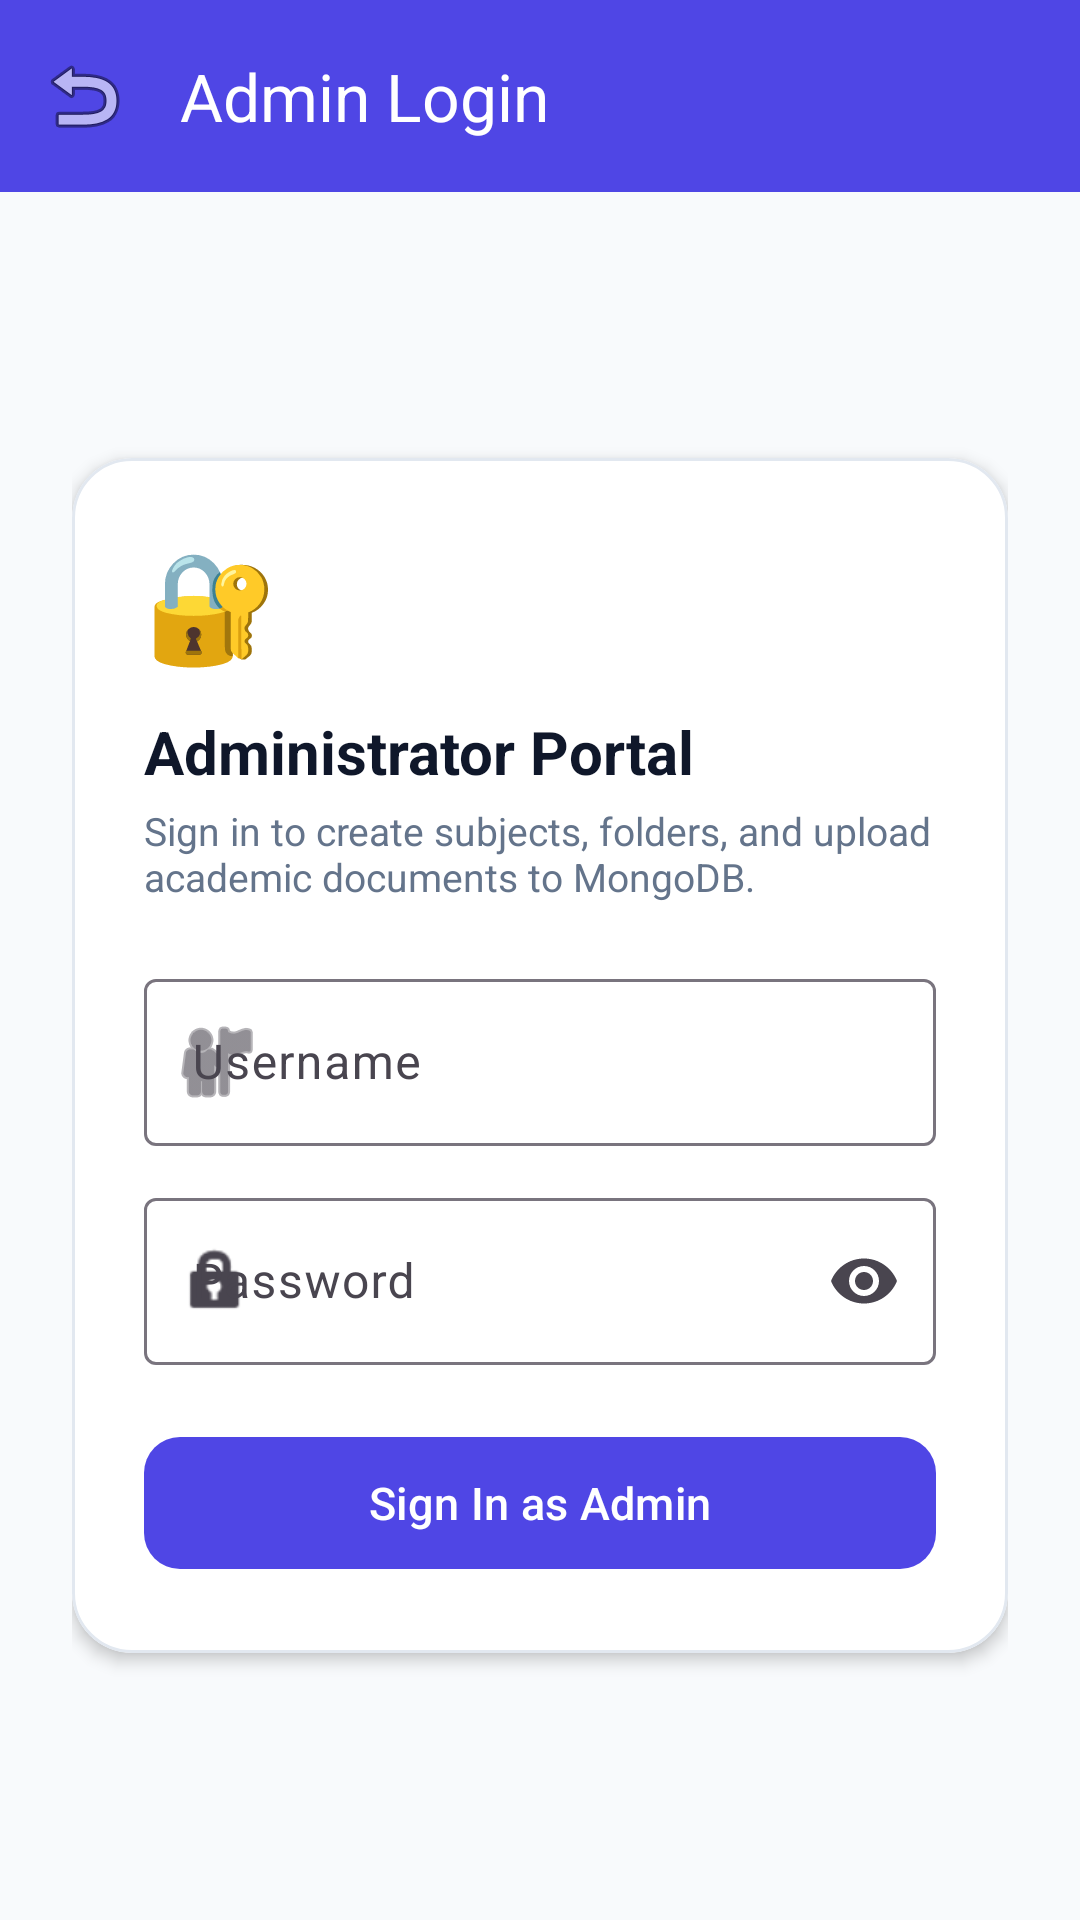

Here is an Android app screen rendered from its layout file. Give the layout XML and the strings, colors and styles it references.
<!-- AndroidManifest.xml: application theme Theme.SubjectBank -->
<!-- res/layout/activity_login.xml -->
<?xml version="1.0" encoding="utf-8"?>
<androidx.coordinatorlayout.widget.CoordinatorLayout xmlns:android="http://schemas.android.com/apk/res/android"
    xmlns:app="http://schemas.android.com/apk/res-auto"
    android:layout_width="match_parent"
    android:layout_height="match_parent"
    android:background="@color/background_light">

    <com.google.android.material.appbar.AppBarLayout
        android:layout_width="match_parent"
        android:layout_height="wrap_content"
        android:background="@color/primary">

        <com.google.android.material.appbar.MaterialToolbar
            android:id="@+id/toolbar"
            android:layout_width="match_parent"
            android:layout_height="?attr/actionBarSize"
            app:navigationIcon="@android:drawable/ic_menu_revert"
            app:title="@string/login"
            app:titleTextColor="@color/on_primary" />
    </com.google.android.material.appbar.AppBarLayout>

    <ScrollView
        android:layout_width="match_parent"
        android:layout_height="match_parent"
        android:fillViewport="true"
        app:layout_behavior="@string/appbar_scrolling_view_behavior">

        <LinearLayout
            android:layout_width="match_parent"
            android:layout_height="wrap_content"
            android:gravity="center"
            android:orientation="vertical"
            android:padding="24dp">

            <com.google.android.material.card.MaterialCardView
                android:layout_width="match_parent"
                android:layout_height="wrap_content"
                app:cardCornerRadius="20dp"
                app:cardElevation="3dp"
                app:strokeWidth="1dp"
                app:strokeColor="@color/card_border"
                app:cardBackgroundColor="@color/surface_light">

                <LinearLayout
                    android:layout_width="match_parent"
                    android:layout_height="wrap_content"
                    android:orientation="vertical"
                    android:padding="24dp">

                    <TextView
                        android:layout_width="wrap_content"
                        android:layout_height="wrap_content"
                        android:text="🔐"
                        android:textSize="36sp" />

                    <TextView
                        android:layout_width="wrap_content"
                        android:layout_height="wrap_content"
                        android:layout_marginTop="12dp"
                        android:text="Administrator Portal"
                        android:textColor="@color/text_primary"
                        android:textSize="20sp"
                        android:textStyle="bold" />

                    <TextView
                        android:layout_width="wrap_content"
                        android:layout_height="wrap_content"
                        android:layout_marginTop="4dp"
                        android:text="Sign in to create subjects, folders, and upload academic documents to MongoDB."
                        android:textColor="@color/text_secondary"
                        android:textSize="13sp" />

                    <com.google.android.material.textfield.TextInputLayout
                        android:id="@+id/tilUsername"
                        style="@style/Widget.Material3.TextInputLayout.OutlinedBox"
                        android:layout_width="match_parent"
                        android:layout_height="wrap_content"
                        android:layout_marginTop="20dp"
                        android:hint="@string/username"
                        app:startIconDrawable="@android:drawable/ic_menu_myplaces">

                        <com.google.android.material.textfield.TextInputEditText
                            android:id="@+id/etUsername"
                            android:layout_width="match_parent"
                            android:layout_height="wrap_content"
                            android:inputType="text"
                            android:maxLines="1" />
                    </com.google.android.material.textfield.TextInputLayout>

                    <com.google.android.material.textfield.TextInputLayout
                        android:id="@+id/tilPassword"
                        style="@style/Widget.Material3.TextInputLayout.OutlinedBox"
                        android:layout_width="match_parent"
                        android:layout_height="wrap_content"
                        android:layout_marginTop="12dp"
                        android:hint="@string/password"
                        app:endIconMode="password_toggle"
                        app:startIconDrawable="@android:drawable/ic_lock_idle_lock">

                        <com.google.android.material.textfield.TextInputEditText
                            android:id="@+id/etPassword"
                            android:layout_width="match_parent"
                            android:layout_height="wrap_content"
                            android:inputType="textPassword"
                            android:maxLines="1" />
                    </com.google.android.material.textfield.TextInputLayout>

                    <TextView
                        android:id="@+id/tvLoginError"
                        android:layout_width="match_parent"
                        android:layout_height="wrap_content"
                        android:layout_marginTop="8dp"
                        android:textColor="@color/danger"
                        android:textSize="13sp"
                        android:visibility="gone" />

                    <com.google.android.material.button.MaterialButton
                        android:id="@+id/btnLogin"
                        android:layout_width="match_parent"
                        android:layout_height="52dp"
                        android:layout_marginTop="20dp"
                        android:text="Sign In as Admin"
                        android:textSize="15sp"
                        app:cornerRadius="12dp" />

                    <ProgressBar
                        android:id="@+id/loginProgress"
                        android:layout_width="wrap_content"
                        android:layout_height="wrap_content"
                        android:layout_gravity="center"
                        android:layout_marginTop="16dp"
                        android:visibility="gone" />

                </LinearLayout>
            </com.google.android.material.card.MaterialCardView>

        </LinearLayout>
    </ScrollView>
</androidx.coordinatorlayout.widget.CoordinatorLayout>
<!-- resources referenced by this layout -->
<resources>
  <color name="background_light">#F8FAFC</color>
  <color name="card_border">#E2E8F0</color>
  <color name="danger">#DC2626</color>
  <color name="on_primary">#FFFFFF</color>
  <color name="primary">#4F46E5</color>
  <color name="surface_light">#FFFFFF</color>
  <color name="text_primary">#0F172A</color>
  <color name="text_secondary">#64748B</color>
  <string name="login">Admin Login</string>
  <string name="password">Password</string>
  <string name="username">Username</string>
  <style name="Theme.SubjectBank" parent="Theme.Material3.DayNight.NoActionBar">
          
          <item name="colorPrimary">@color/primary</item>
          <item name="colorPrimaryVariant">@color/primary_variant</item>
          <item name="colorOnPrimary">@color/on_primary</item>
          
          <item name="colorSecondary">@color/secondary</item>
          <item name="colorSecondaryVariant">@color/secondary_variant</item>
          <item name="colorOnSecondary">@color/on_secondary</item>
          
          <item name="android:statusBarColor">@color/primary</item>
          <item name="android:windowLightStatusBar">false</item>
      </style>
  <color name="primary_variant">#4338CA</color>
  <color name="secondary">#06B6D4</color>
  <color name="secondary_variant">#0891B2</color>
  <color name="on_secondary">#FFFFFF</color>
</resources>
